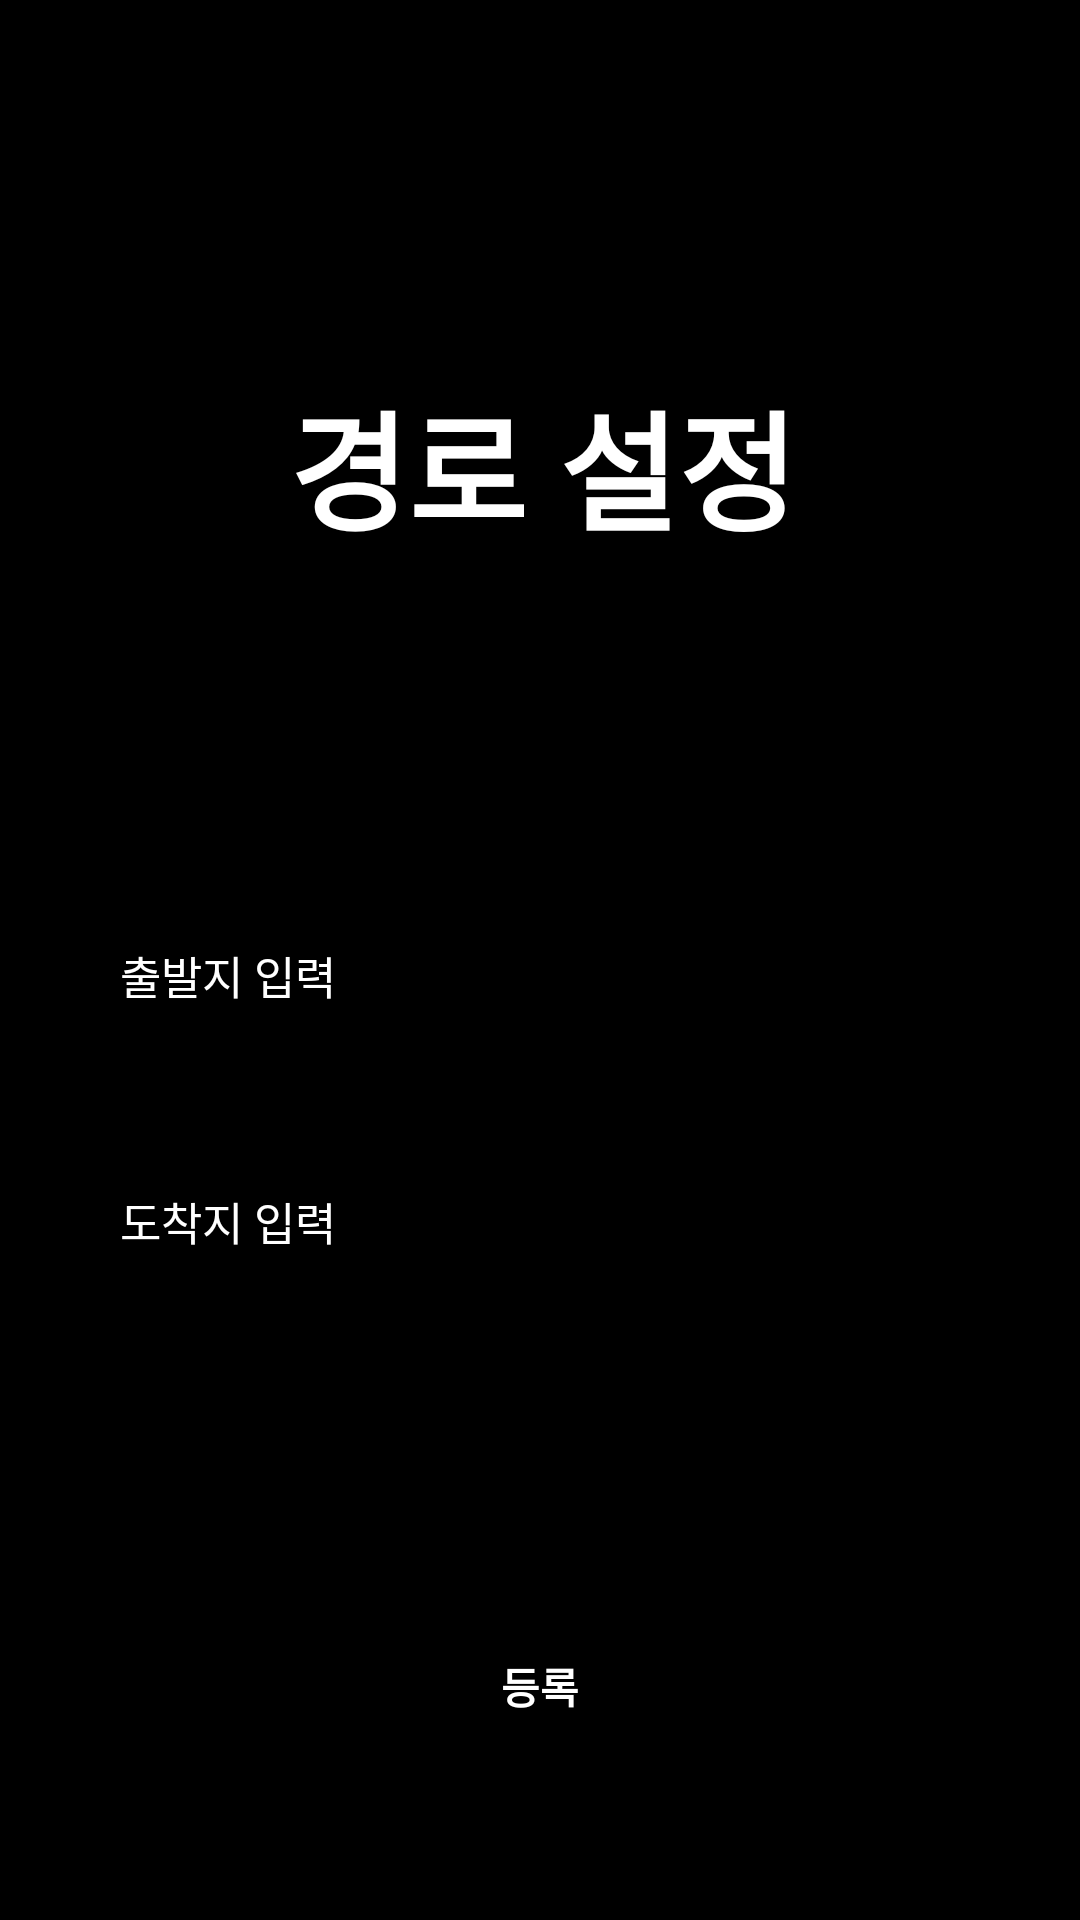

The Android layout XML behind this screen, and the referenced resources:
<!-- AndroidManifest.xml: application theme Theme.Joinn -->
<!-- res/layout/fragment_search.xml -->
<?xml version="1.0" encoding="utf-8"?>
<androidx.constraintlayout.widget.ConstraintLayout xmlns:android="http://schemas.android.com/apk/res/android"
    xmlns:app="http://schemas.android.com/apk/res-auto"
    xmlns:tools="http://schemas.android.com/tools"
    android:layout_width="match_parent"
    android:layout_height="match_parent"
    android:background="@drawable/gradient_background"
    tools:context=".homefragment.SearchFragment">




    <TextView
        android:id="@+id/TitleText"
        android:layout_width="300dp"
        android:layout_height="150dp"
        android:text="경로 설정"
        android:layout_marginTop="120dp"
        android:textAlignment="center"
        android:textSize="43sp"
        android:textStyle="bold"
        android:typeface="normal"
        android:textColor="@color/white"
        app:layout_constraintBottom_toBottomOf="parent"
        app:layout_constraintEnd_toEndOf="parent"
        app:layout_constraintHorizontal_bias="0.518"
        app:layout_constraintStart_toStartOf="parent"
        app:layout_constraintTop_toTopOf="parent"
        app:layout_constraintVertical_bias="0.011" />


    <EditText
        android:id="@+id/originEditText"
        android:layout_width="match_parent"
        android:layout_height="wrap_content"
        android:ems="20"
        android:hint="출발지 입력"
        android:textColorHint="@color/white"
        android:textSize="15sp"
        android:padding="20dp"
        android:layout_margin="20dp"
        android:textColor="@color/white"
        android:inputType="textPersonName"
        app:layout_constraintEnd_toEndOf="parent"
        app:layout_constraintStart_toStartOf="parent"
        app:layout_constraintTop_toBottomOf="@+id/TitleText" />

    <EditText
        android:id="@+id/destinationEditText"
        android:layout_width="match_parent"
        android:layout_height="wrap_content"
        android:ems="20"
        android:hint="도착지 입력"
        android:layout_margin="20dp"
        android:textColorHint="@color/white"
        android:textSize="15sp"
        android:padding="20dp"
        android:textColor="@color/white"
        android:inputType="textPersonName"
        app:layout_constraintEnd_toEndOf="parent"
        app:layout_constraintStart_toStartOf="parent"
        app:layout_constraintTop_toBottomOf="@+id/originEditText" />

    <Button
        android:id="@+id/searchButton"
        android:layout_width="200dp"
        android:layout_height="wrap_content"
        android:text="등록"
        android:textColor="@color/white"
        android:background="@android:color/transparent"
        android:textStyle="bold"
        android:layout_marginTop="100dp"
        app:layout_constraintEnd_toEndOf="parent"
        app:layout_constraintStart_toStartOf="parent"
        app:layout_constraintTop_toBottomOf="@+id/destinationEditText" />

</androidx.constraintlayout.widget.ConstraintLayout>
<!-- resources referenced by this layout -->
<resources>
  <!-- drawable gradient_background (drawable) -->
  <?xml version="1.0" encoding="utf-8"?>
  <shape xmlns:android="http://schemas.android.com/apk/res/android">
      <solid android:color="#000000" />
  </shape>
  <style name="Theme.Joinn" parent="Theme.MaterialComponents.DayNight.NoActionBar">
          
          <item name="colorPrimary">@color/purple_500</item>
          <item name="colorPrimaryVariant">@color/purple_700</item>
          <item name="colorOnPrimary">@color/white</item>
          
          <item name="colorSecondary">@color/teal_200</item>
          <item name="colorSecondaryVariant">@color/teal_700</item>
          <item name="colorOnSecondary">@color/black</item>
          
          <item name="android:statusBarColor">?attr/colorPrimaryVariant</item>
          
      </style>
  <!-- not gathered from this repository: default colours our renderer supplied (Android Studio template values) -->
  <color name="purple_500">#FF6200EE</color>
  <color name="purple_700">#FF3700B3</color>
  <color name="teal_200">#FF03DAC5</color>
  <color name="teal_700">#FF018786</color>
  <color name="black">#FF000000</color>
  <color name="white">#FFFFFFFF</color>
</resources>
